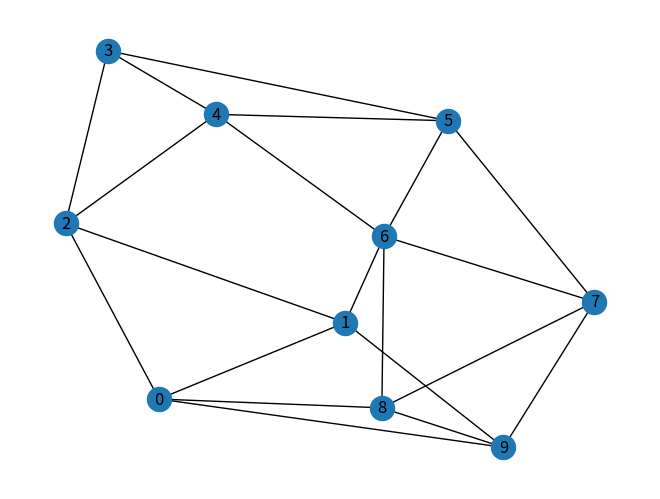

Recreate this plot in Python.
# Press Shift+F10 to execute it or replace it with your code.
# Press Double Shift to search everywhere for classes, files, tool windows, actions, and settings.

import math
import networkx as nx
import numpy as np
import matplotlib.pyplot as plt


def q1(n, c):
    G = nx.watts_strogatz_graph(n, 2 * c, 0)
    return G


# for i in range(2, 51):
#     g = q1(200, i)
#     print("CC(", i, "): ", nx.clustering(g, 0))
#     print("avg: ", nx.average_shortest_path_length(g))


n =10
c = 2
test = q1(n, c)
# nx.draw(test, with_labels=True)
print("CC1(", c, "): ", nx.average_shortest_path_length(test))
test.remove_edge(1, 3)
test.add_edge(1, 6)
nx.draw(test, with_labels=True)
print("CC2(", c, "): ", nx.average_shortest_path_length(test))
plt.show()


# G = nx.Graph()
# G.add_nodes_from([
#     (1, {"color": "black"}),
#     (2, {"color": "black"}),
#     (3, {"color": "black"}),
#     (4, {"color": "blue"}),
#     (5, {"color": "blue"}),
#     (6, {"color": "red"}),
#     (7, {"color": "red"}),
#     (8, {"color": "green"}),
#     (9, {"color": "green"}),
# ])
#
#
# G.add_edge(1, 2, color='black')
# G.add_edge(1, 3, color='black')
# G.add_edge(1, 4, color='black')
# G.add_edge(1, 5, color='black')
# G.add_edge(1, 6, color='black')
# G.add_edge(1, 7, color='black')
# G.add_edge(1, 8, color='black')
# G.add_edge(1, 9, color='black')
# G.add_edge(2, 3, color='blue')
# G.add_edge(2, 4, color='blue')
# G.add_edge(3, 5, color='blue')
#
# G.add_edge(2, 5, color='red')
# G.add_edge(3, 4, color='red')
# G.add_edge(4, 6, color='red')
# G.add_edge(5, 7, color='red')
# G.add_edge(2, 7, color='red')
# G.add_edge(3, 7, color='red')
# G.add_edge(2, 6, color='red')
#
# G.add_edge(6, 8, color='green')
# G.add_edge(7, 9, color='green')
# G.add_edge(3, 9, color='green')
# G.add_edge(5, 9, color='green')
# G.add_edge(2, 8, color='green')
# G.add_edge(4, 8, color='green')
# G.add_edge(2, 7, color='green')
# G.add_edge(4, 5, color='green')
# G.add_edge(3, 6, color='green')
#
#
# colors = nx.get_edge_attributes(G, 'color').values()
#
# pos = nx.circular_layout(G)
#
# nx.draw(G, pos,
#         edge_color=colors,
#         with_labels=True,
#         node_color='lightgreen')
# plt.show()
